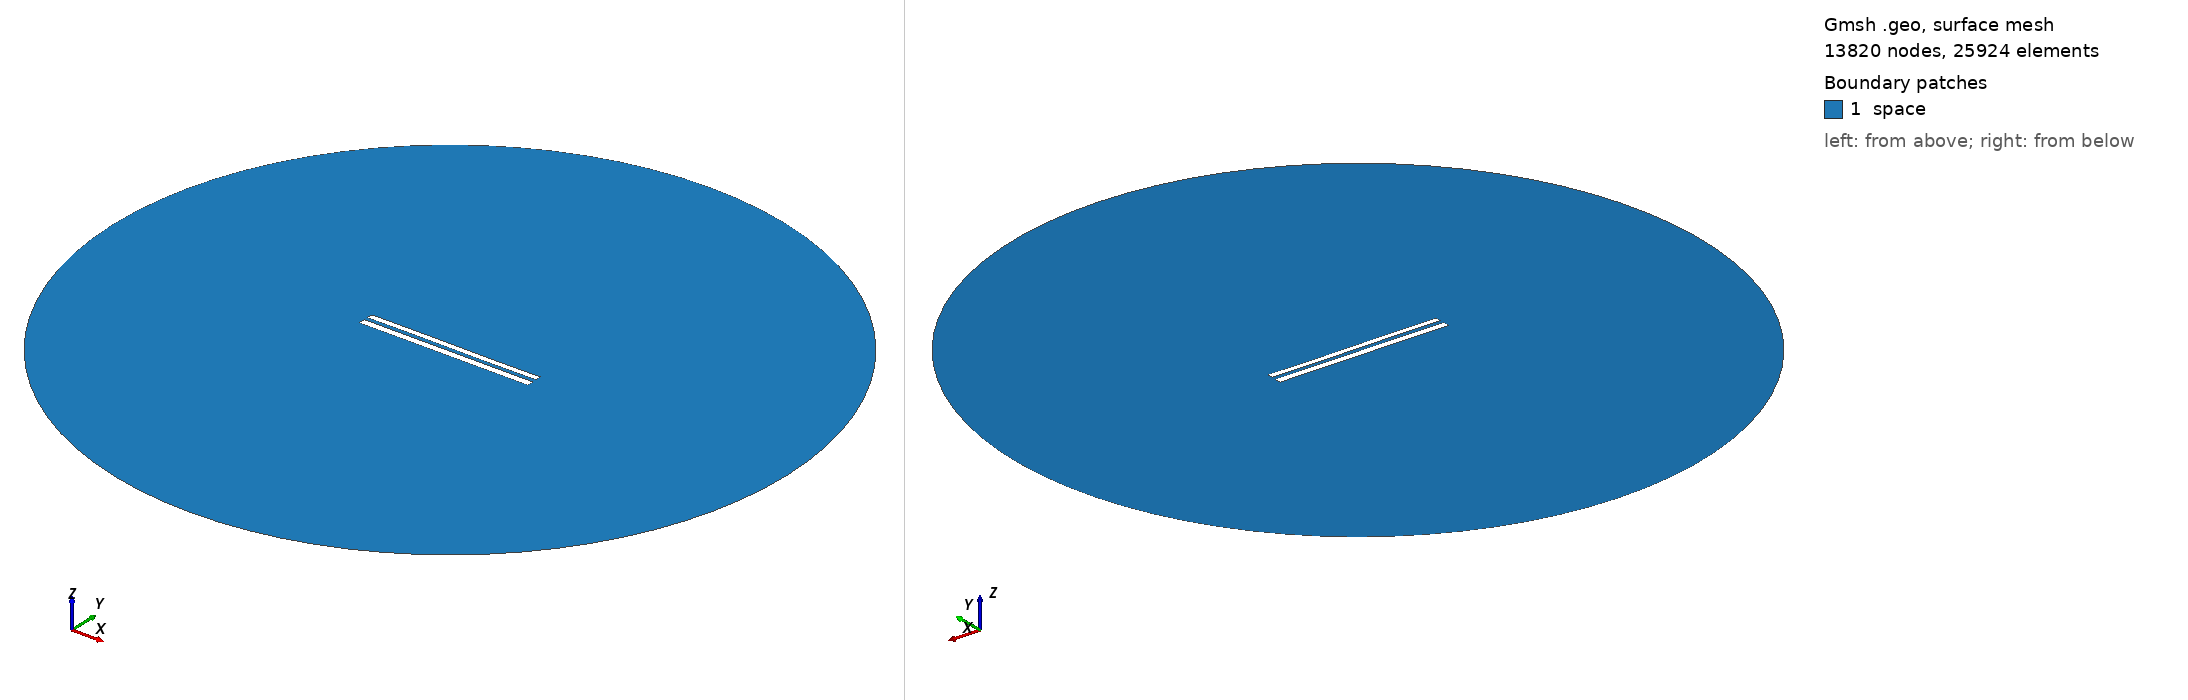

Gmsh geometry script, surface-meshed: 13820 nodes, 25924 surface elements. Boundary patches (legend numbers): 1 space. Left view from above one corner, right view from below the opposite corner. Legend entries are the model's physical surfaces. The drawing asked Gmsh for element sizes between 1% and 20% of the model's largest extent; the script's own settings can give other sizes.

=== 8443.geo (drawn) ===
//---------------------------------------
// Geometry kernel
//---------------------------------------

SetFactory("OpenCASCADE");



//---------------------------------------
// Parameters of the geometry
//---------------------------------------

// Overetch of the upper plate
overetch = 0.25;

// Distance between the plates
distance = 2.25;

// Discretization over the x axis (for the deformation)
nx = 50; 

// Length of the plate
L = 100 - overetch; 

// Number of modes
n = 4; 

// 1st mode coefficient
coeff(1) = 0.0;
beta(1) = 0.596864 * 3.1415926535 / L;

// 2nd mode coefficient
coeff(2) = 0.0;
beta(2) = 1.49418 * 3.1415926535 / L;

// 3rd mode coefficient
coeff(3) = 0.07499999999999998;
beta(3) = 2.50025 * 3.1415926535 / L;

// 4th mode coefficient
coeff(4) = 0.0;
beta(4) = 3.49999 * 3.1415926535 / L;



//---------------------------------------
// Upper plate (deformed rectangle)
//---------------------------------------

// Coordiantes of the upper plate
xmin = -50;
xmax = 50 - overetch;

// Height of the upper plate
yheight = 4 - 2 * overetch;

// Indexes of the points
UpperID[] = {};
LowerID[] = {};
LeftID[] = {};
RightID[] = {};

// Point index
p = 1;

// Horizontal edges
For i In {1:nx}
    x = xmin + (i-1)*(xmax - xmin)/(nx-1);

    y_bottom = distance / 2 + overetch;
    For j In {1:n}
        C = (Cosh(beta(j)*L) + Cos(beta(j)*L)) / (Sinh(beta(j)*L) + Sin(beta(j)*L));
        y_bottom  = y_bottom + coeff(j) * (Cosh(beta(j)*(x+50)) - Cos(beta(j)*(x+50)) - C * (Sinh(beta(j)*(x+50)) - Sin(beta(j)*(x+50))));
    EndFor

    y_top = y_bottom + yheight;

    Point(p) = {x, y_top, 0, 1.0};
    UpperID[i] = p;
    p = p + 1;

    Point(p) = {x, y_bottom, 0, 1.0};
    LowerID[i] = p;
    p = p + 1;
EndFor

// Create point lists
UpperPts[] = {}; LowerPts[] = {};
For i In {1:nx}
  UpperPts[] += {UpperID[i]};
  LowerPts[] += {LowerID[i]};
EndFor

// Build splines
Spline(1) = {UpperPts[]};
Spline(2) = {LowerPts[]};
Line(3) = {LowerPts[nx-1], UpperPts[nx-1]};
Line(4) = {LowerPts[0], UpperPts[0]};

// Build the plane surface
Curve Loop(1) = {2, 3, -1, -4};
Plane Surface(1) = {1};



//---------------------------------------
// Lower plate (rectangle)
//---------------------------------------

// Vertices
Point(1001) = {-50, -1, 0, 1.0};
Point(1002) = { 50, -1, 0, 1.0};
Point(1003) = { 50,  -5, 0, 1.0};
Point(1004) = {-50,  -5, 0, 1.0};

// Edges
Line(5) = {1001, 1002};
Line(6) = {1002, 1003};
Line(7) = {1003, 1004};
Line(8) = {1004, 1001};

// Plane surface
Line Loop(2) = {5, 6, 7, 8};
Plane Surface(2) = {2}; 



//---------------------------------------
// Outer (fictious) boundary
//---------------------------------------

// Points
Point(1005) = {0, 0, 0};       // Center
Point(1006) = {200, 0, 0};     // Start point
Point(1007) = {0, 200, 0};     // 90 degrees
Point(1008) = {-200, 0, 0};    // 180 degrees
Point(1009) = {0, -200, 0};    // 270 degrees

// Circle arcs (each needs start, center, end)
Circle(9) = {1006, 1005, 1007};
Circle(10) = {1007, 1005, 1008};
Circle(11) = {1008, 1005, 1009};
Circle(12) = {1009, 1005, 1006};

// Plane surface for the entire domain
Curve Loop(3) = {9, 10, 11, 12};
Surface(3) = {3};

// Subtract the plates from the whole domain to obtain the actual domain where we want to solve the equations
BooleanDifference{ Surface{3}; Delete; }{ Surface{1}; Surface{2}; Delete; }




//---------------------------------------
// Transfinite Lines/Curves
//---------------------------------------

// Set the number of points on the boundaries
r = 7;

// Plates
Transfinite Curve {1, 2} = 50*r Using Progression 1;
Transfinite Curve {3, 4} = 2*r Using Progression 1;
Transfinite Line {5, 7} = 50*r Using Progression 1;
Transfinite Line {6, 8} = 2*r Using Progression 1;

// Outer boundary
Transfinite Line {9, 10, 11, 12} = 20 Using Progression 1;



//---------------------------------------
// Physical groups
//---------------------------------------                

// Physical curves (boundaries)
Physical Line("force_segment", 10) = {2};
Physical Line("upper_plate", 11) = {1, 3, 4};
Physical Line("lower_plate", 12) = {5, 6, 7, 8};
Physical Line("boundary", 20) = {9, 10, 11, 12};

// Physical Surfaces
Physical Surface("space", 30) = {3};



//---------------------------------------
// 6. Generate the Mesh
//---------------------------------------

// 2D mesh generation
Mesh 2;
